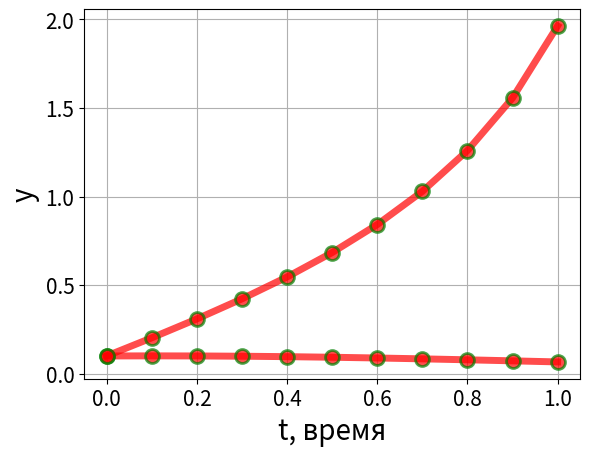

The matplotlib source for this figure:
from scipy.integrate import odeint
import numpy as np
import matplotlib.pyplot as plt

def func1(y, t):
    return y**2 - y*t

def func2(y, t):
    return y**2 + 1

y0 = 0.1
ti = np.arange(0, 1.1, 0.1)
yi_1 = odeint(func1, y0, ti)
yi_2 = odeint(func2, y0, ti)
print("Значения функции 1:")
print(yi_1)
print("Значения функции 2:")
print(yi_2)

# График первой функции
plt.plot(ti, yi_1, "o-r", alpha = 0.7, lw = 5, mec = "g", mew = 2, ms = 10)
plt.xlabel("t, время", fontsize = 20)
plt.ylabel("y", fontsize = 20)
plt.tick_params(axis="both", labelsize = 15)
plt.grid(True)
plt.savefig("Fig1.png")
plt.show()

# График второй функции
plt.plot(ti, yi_2, "o-r", alpha = 0.7, lw = 5, mec = "g", mew = 2, ms = 10)
plt.xlabel("t, время", fontsize = 20)
plt.ylabel("y", fontsize = 20)
plt.tick_params(axis="both", labelsize = 15)
plt.grid(True)
plt.savefig("Fig2.png")
plt.show()